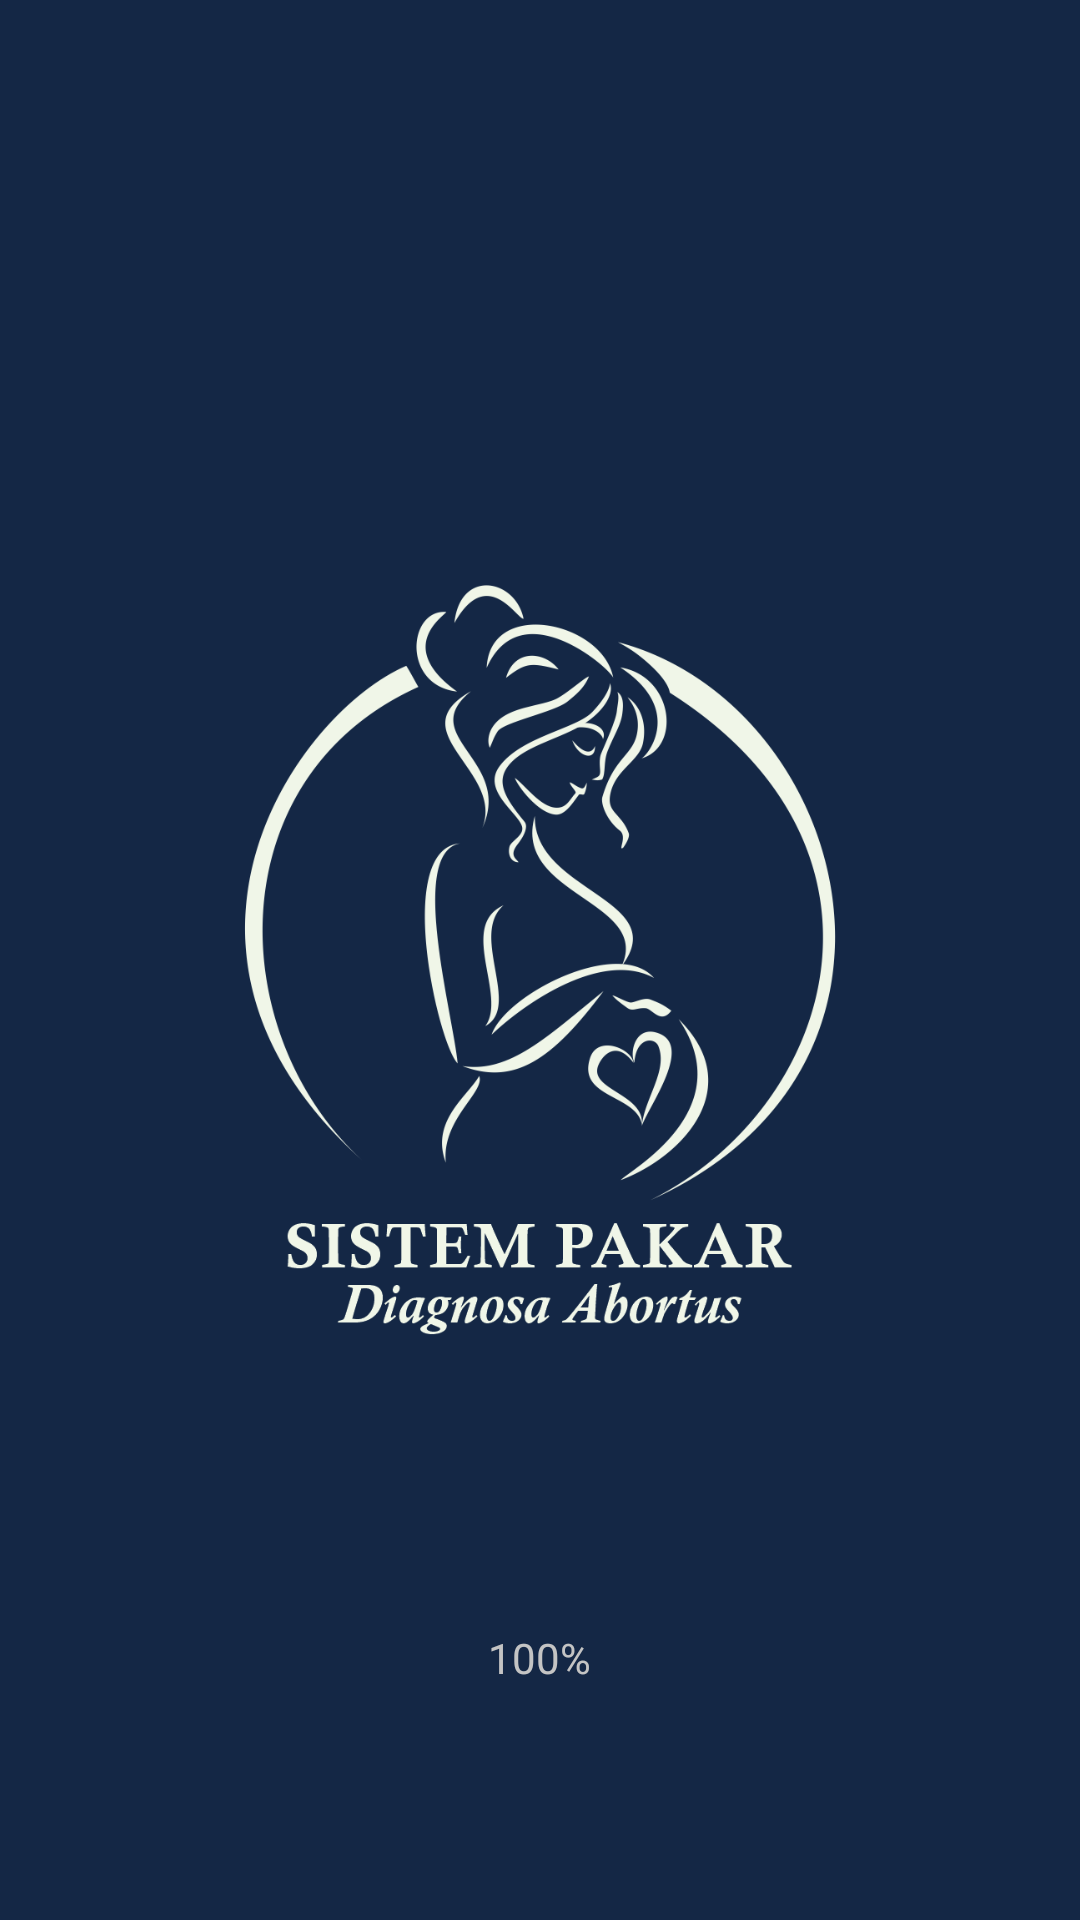

Android layout source for this screen:
<!-- AndroidManifest.xml: application theme AppTheme -->
<!-- res/layout/activity_splash_screen_admin.xml -->
<?xml version="1.0" encoding="utf-8"?>
<RelativeLayout xmlns:android="http://schemas.android.com/apk/res/android"
    xmlns:app="http://schemas.android.com/apk/res-auto"
    xmlns:tools="http://schemas.android.com/tools"
    android:layout_width="match_parent"
    android:layout_height="match_parent"
    android:background="@color/colorPrimary"
    tools:context=".SplashScreen.SplashScreenAdmin">

    <TextView
        android:id="@+id/txt_namaAdmin"
        android:layout_width="wrap_content"
        android:layout_height="wrap_content"
        android:layout_below="@+id/progresbar"
        android:textColor="@color/colorBGText"
        android:text="100%"
        android:layout_centerInParent="true"
        android:visibility="gone"
        />

    <ImageView
        android:id="@+id/imgViewLogo"
        android:layout_width="250dp"
        android:layout_height="250dp"
        android:src="@drawable/logo_sispak"
        android:layout_centerInParent="true"
        />

    <ProgressBar
        android:id="@+id/progresbar"
        style="?android:attr/progressBarStyleHorizontal"
        android:layout_width="match_parent"
        android:layout_height="wrap_content"
        android:layout_marginTop="50dp"
        android:progressDrawable="@drawable/color_progres_bar"
        android:layout_below="@+id/imgViewLogo"
        android:padding="16dp" />

    <TextView
        android:id="@+id/txt_percent"
        android:layout_width="wrap_content"
        android:layout_height="wrap_content"
        android:layout_below="@+id/progresbar"
        android:textColor="@color/colorBGText"
        android:text="100%"
        android:layout_centerInParent="true"
        />

</RelativeLayout>
<!-- resources referenced by this layout -->
<resources>
  <color name="colorBGText">#C4C4C4</color>
  <color name="colorPrimary">#142745</color>
  <!-- drawable color_progres_bar (drawable) -->
  <?xml version="1.0" encoding="utf-8"?>
  <layer-list xmlns:android="http://schemas.android.com/apk/res/android">
      <item android:id="@android:id/background">
          <shape>
              <solid
                  android:color="@color/colorPrimary" />
          </shape>
      </item>
  
      <item
          android:id="@android:id/progress">
          <clip>
              <shape>
                  <solid
                      android:color="@color/colorSecondPrimary" />
              </shape>
          </clip>
      </item>
  
  </layer-list>
  <!-- drawable logo_sispak: png bitmap (drawable-v24, 110139 bytes) -->
  <style name="AppTheme" parent="Theme.AppCompat.Light.NoActionBar">
          
          <item name="colorPrimary">@color/colorPrimary</item>
          <item name="colorAccent">@color/colorAccent</item>
      </style>
  <color name="colorSecondPrimary">#056DBC</color>
  <color name="colorAccent">#03DAC5</color>
</resources>
